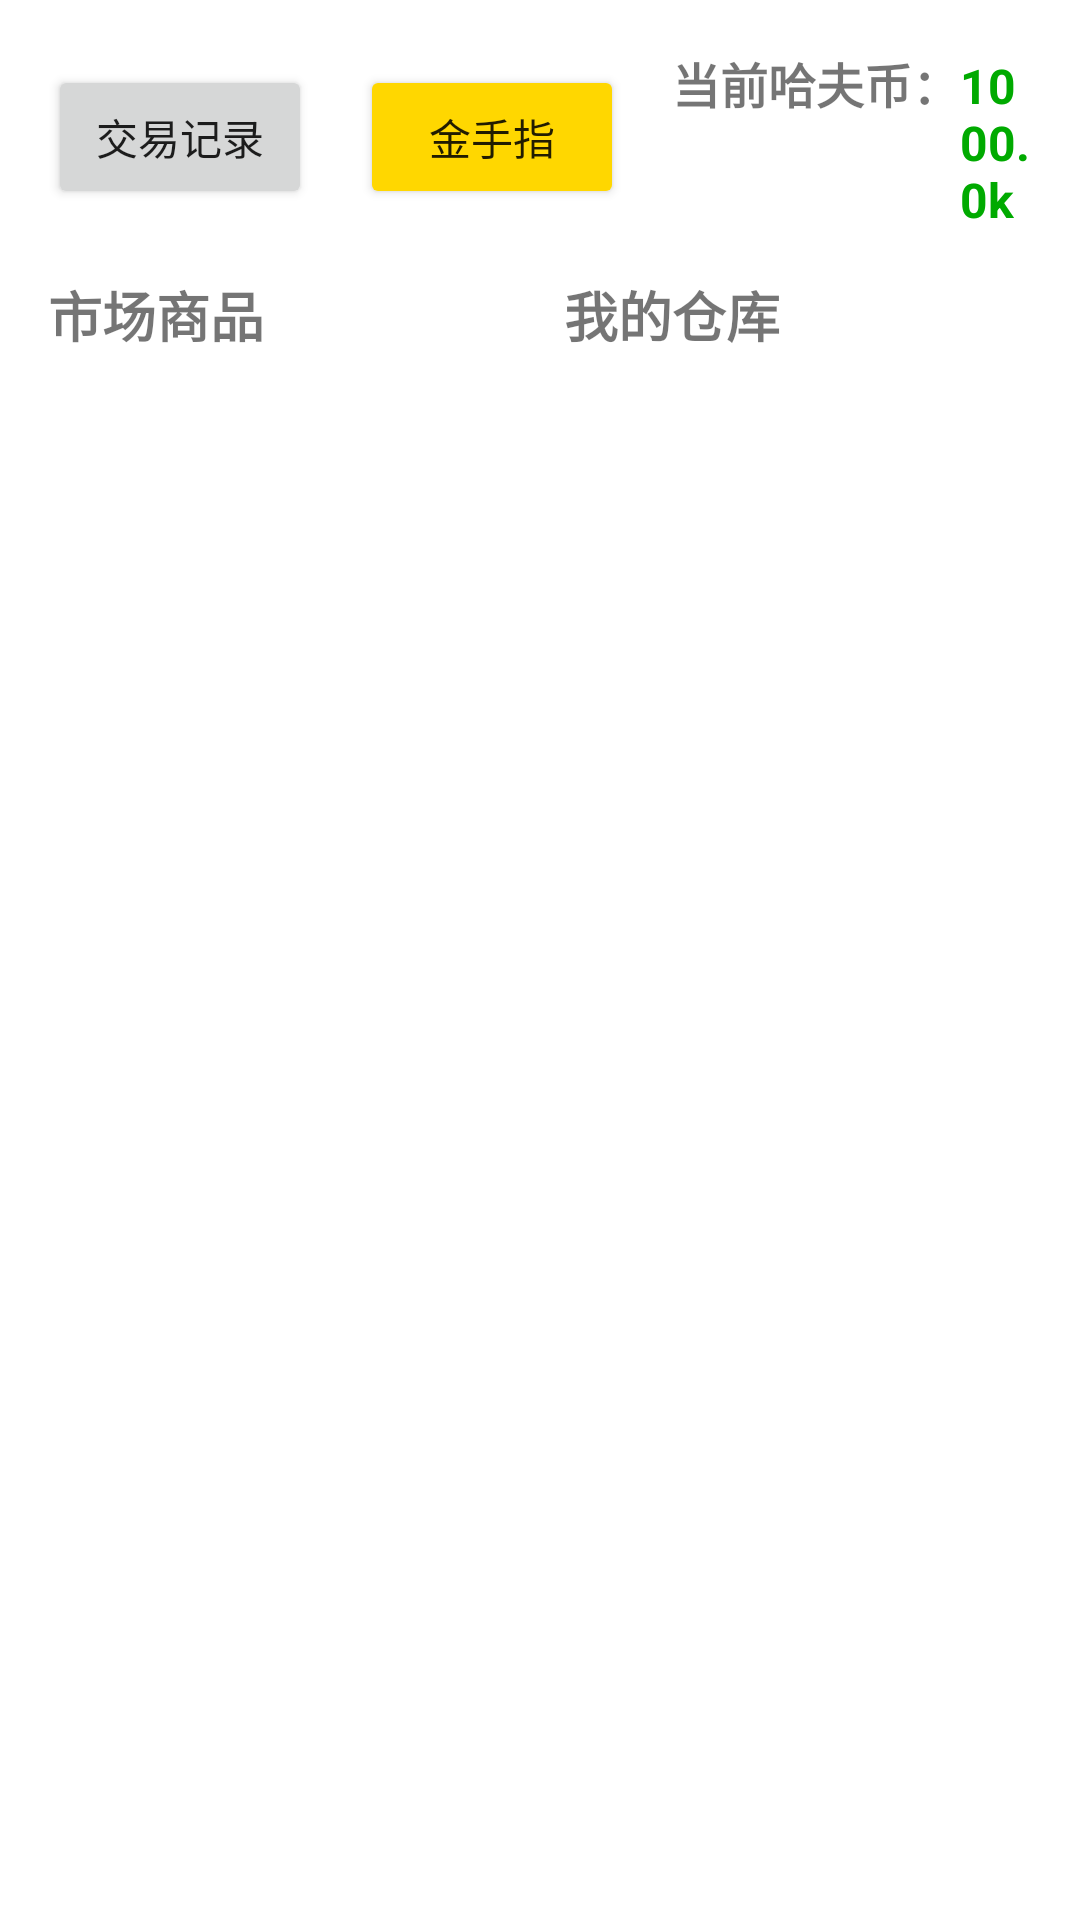

Layout XML and referenced resources for this Android screen:
<!-- AndroidManifest.xml: application theme Theme.DeltaForceDemo -->
<!-- res/layout/activity_market.xml -->
<?xml version="1.0" encoding="utf-8"?>
<LinearLayout xmlns:android="http://schemas.android.com/apk/res/android"
    android:layout_width="match_parent"
    android:layout_height="match_parent"
    android:orientation="vertical"
    android:padding="16dp">

    
    <LinearLayout
        android:layout_width="match_parent"
        android:layout_height="wrap_content"
        android:gravity="center_vertical"
        android:orientation="horizontal"
        android:layout_marginBottom="16dp"> 

        <Button
            android:id="@+id/btn_transaction_history"
            android:layout_width="wrap_content"
            android:layout_height="wrap_content"
            android:text="交易记录"
            android:layout_marginEnd="16dp"/>

        <Button
            android:id="@+id/btn_cheat"
            android:layout_width="wrap_content"
            android:layout_height="wrap_content"
            android:text="金手指"
            android:layout_marginEnd="16dp"
            android:backgroundTint="#FFD700"/>

        <LinearLayout
            android:layout_width="0dp"
            android:layout_height="wrap_content"
            android:layout_weight="1"
            android:gravity="end"
            android:orientation="horizontal">

            <TextView
                android:id="@+id/tv_haf_label"
                android:layout_width="wrap_content"
                android:layout_height="wrap_content"
                android:text="当前哈夫币："
                android:textSize="16sp"
                android:textStyle="bold" />

            <TextView
                android:id="@+id/tv_haf_balance"
                android:layout_width="wrap_content"
                android:layout_height="wrap_content"
                android:text="1000.0k"
                android:textColor="#00AA00"
                android:textSize="16sp"
                android:textStyle="bold" />
        </LinearLayout>
    </LinearLayout>

    
    <LinearLayout
        android:layout_width="match_parent"
        android:layout_height="match_parent"
        android:orientation="horizontal"
        android:weightSum="2">

        
        <LinearLayout
            android:layout_width="0dp"
            android:layout_height="match_parent"
            android:layout_weight="1"
            android:orientation="vertical"
            android:paddingRight="8dp">

            <TextView
                android:layout_width="match_parent"
                android:layout_height="wrap_content"
                android:text="市场商品"
                android:textSize="18sp"
                android:textStyle="bold" />

            <ListView
                android:id="@+id/lv_market"
                android:layout_width="match_parent"
                android:layout_height="match_parent" />
        </LinearLayout>

        
        <LinearLayout
            android:layout_width="0dp"
            android:layout_height="match_parent"
            android:layout_weight="1"
            android:orientation="vertical"
            android:paddingLeft="8dp">

            <TextView
                android:layout_width="match_parent"
                android:layout_height="wrap_content"
                android:text="我的仓库"
                android:textSize="18sp"
                android:textStyle="bold" />

            <ListView
                android:id="@+id/lv_warehouse"
                android:layout_width="match_parent"
                android:layout_height="match_parent" />
        </LinearLayout>

    </LinearLayout>

</LinearLayout>
<!-- resources referenced by this layout -->
<resources>
  <style name="Theme.DeltaForceDemo" parent="Theme.MaterialComponents.DayNight.DarkActionBar">
          
          <item name="colorPrimary">@color/purple_500</item>
          <item name="colorPrimaryVariant">@color/purple_700</item>
          <item name="colorOnPrimary">@color/white</item>
          
          <item name="colorSecondary">@color/teal_200</item>
          <item name="colorSecondaryVariant">@color/teal_700</item>
          <item name="colorOnSecondary">@color/black</item>
          
          <item name="android:statusBarColor">?attr/colorPrimaryVariant</item>
          
      </style>
  <color name="purple_500">#FF6200EE</color>
  <color name="purple_700">#FF3700B3</color>
  <color name="white">#FFFFFFFF</color>
  <color name="teal_200">#FF03DAC5</color>
  <color name="teal_700">#FF018786</color>
  <color name="black">#FF000000</color>
</resources>
